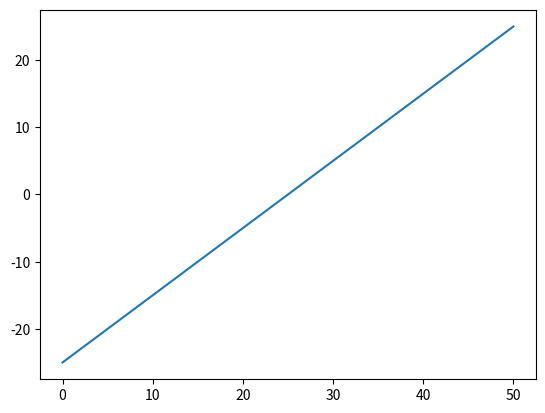

Here is the Python script that generated this plot: (Note: this script raises an exception after producing the figure.)
"""
Algorithme de lancement de rayon

input
les rayons (un rayon suffit, il permet d'accéder aux autres)
le systeme optique et ses caracteristiques

for dioptres in system.dioptre:
   for rayon_origine in rayon_pas_encore_calculé:
       rayon_refracté = calcul_rayon_refracté(rayon_origine, dioptre)
"""

## import
import numpy as np
import matplotlib.pyplot as plt

def Ray_tracing(R, P0, C0, O0):
    # Matrices de rotation
    alpha = 0
    beta = 0
    gamma = 0

    Rgamma = np.array([[np.cos(gamma), -np.sin(gamma), 0],
                       [np.sin(gamma), np.cos(gamma), 0],
                       [0, 0, 1]]).reshape((3,3))
    Rbeta = np.array([[1, 0, 0],
                       [0, np.cos(beta), -np.sin(beta)],
                       [0, np.sin(beta), np.cos(beta)]]).reshape((3,3))
    Ralpha = np.array([[np.cos(alpha), 0, -np.sin(alpha)],
                       [0, 1, 0],
                       [np.sin(alpha), 0, np.cos(alpha)]]).reshape((3,3))
    R = np.matmul(Rgamma, np.matmul(Rbeta, Ralpha))

    ## Changement de repère du rayon
    #  coord de l'origine du rayon dans le repère d'origine
    X0 = 0
    Y0 = 1
    Z0 = 0
    #  coord normalise du vecteur de direction C0 = (k, l, m)
    k0 = 0
    l0 = 1/np.sqrt(17)
    m0 = 4/np.sqrt(17)
    #  origine du nouveau repère dans celui d'origine
    x0 = 0
    y0 = 0
    z0 = 20
    #  Calcul de l'origine et de la direction dans le nouveau repère
    P0 = np.array([X0, Y0, Z0])
    O0 = np.array([x0, y0, z0])
    C0 = np.array([k0, l0, m0])

    P1 = np.matmul(R, P0 - O0)
    C1 = np.matmul(R, C0)

    ## TODO II Find the point of intersection of the ray with the surface S.
    # calcul de l'intersection du rayon avec le plan z0 = 0 du nouveau repère
    # equation parametric du rayon sont : X = X1 + k1*s, Y = Y1 + l1*s, Z = Z1 + m1*s
    X1, Y1, Z1 = P1
    k1, l1, m1 = C1
    s0 = -Z1/m1
    X1s0 = X1 + k1*s0
    Y1s0 = Y1 + l1*s0

    # Dioptre = plan incline d'equation F(x1, y1, z1) = y1 - z1 + 5 (ici j'ignore x1, le rayon étant uniquement
    # dans le plan YZ
    def F(x, y, z):
        return y - z + 5
    Fp = l1 - m1

    # Calcul de l'intersection par algo de Newton-Raphson
    s = 0
    while True:
        x = X1s0 + k1*s
        y = Y1s0 + l1*s
        z = m1*s

        sn = s - F(x, y, z)/Fp
        if np.abs(s - sn) < 1e-3:
            break
        s = sn
    # parametre du chemin origine -> intersection
    p = s0 + sn
    # coordonnées de l'intersection
    Xf = X1 + k1*p
    Yf = Y1 + l1*p
    Zf = Z1 + m1*p
    Pf = np.array([Xf, Yf, Zf])
    # vecteur orthogonal a la surface F en Pf
    # TODO calcul de r en fonction des calculs précédent
    K = 0
    L = 1
    M = -1
    r = np.array([K, L, M])
    ## Find the change in direction of the ray refraction at surface S
    # indices de refraction
    n0 = 1
    n1 = 2

    # parametre de l'equation T**2 + 2aT + b = 0
    u = n0/n1
    a = u*(k1*K + l1*L + m1*M)/(K**2 + L**2 + M**2)
    b = (u**2 - 1)/(K**2 + L**2 + M**2)

    # Calcul de la solution de l'equation par algo de Newton-Raphson
    T = -b/(2*a)
    while True:
        Tn = (T**2 - b)/(2*(T + a))
        if np.abs(T - Tn) < 1e-3:
            break
        T = Tn

    # Unit direction vector of refracted ray
    Cp1 = u*C1 + T*r

    ## Transform the new ray-point coordinates and direction cosines
    #   back to the reference coordinates system
    Cp0 = np.matmul(R.T, Cp1)
    Pf0 = np.matmul(R.T, Pf) + O0




## Plot
# le dioptre
z = np.linspace(0, 50, 100)
plt.plot(z, (z - 20) - 5)
# la rayon d'origine, de P0 à Pf0, ds la plan ZY
a = (Pf0[1] - P0[1])/(Pf0[2] - P0[2])
b = P0[1]
z = np.linspace(P0[2], Pf0[2], 100)
plt.plot(z, a*z + b)

# la rayon refracte, de Pf0 dans la direction Cp0, ds la plan ZY
z = np.linspace(Pf0[2], Pf0[2] + 20, 100)
plt.plot(z, Cp0[1]/Cp0[2]*(z - Pf0[2]) + Pf0[1])

#plt.ylim(-1, 6)

plt.grid()
plt.show()






